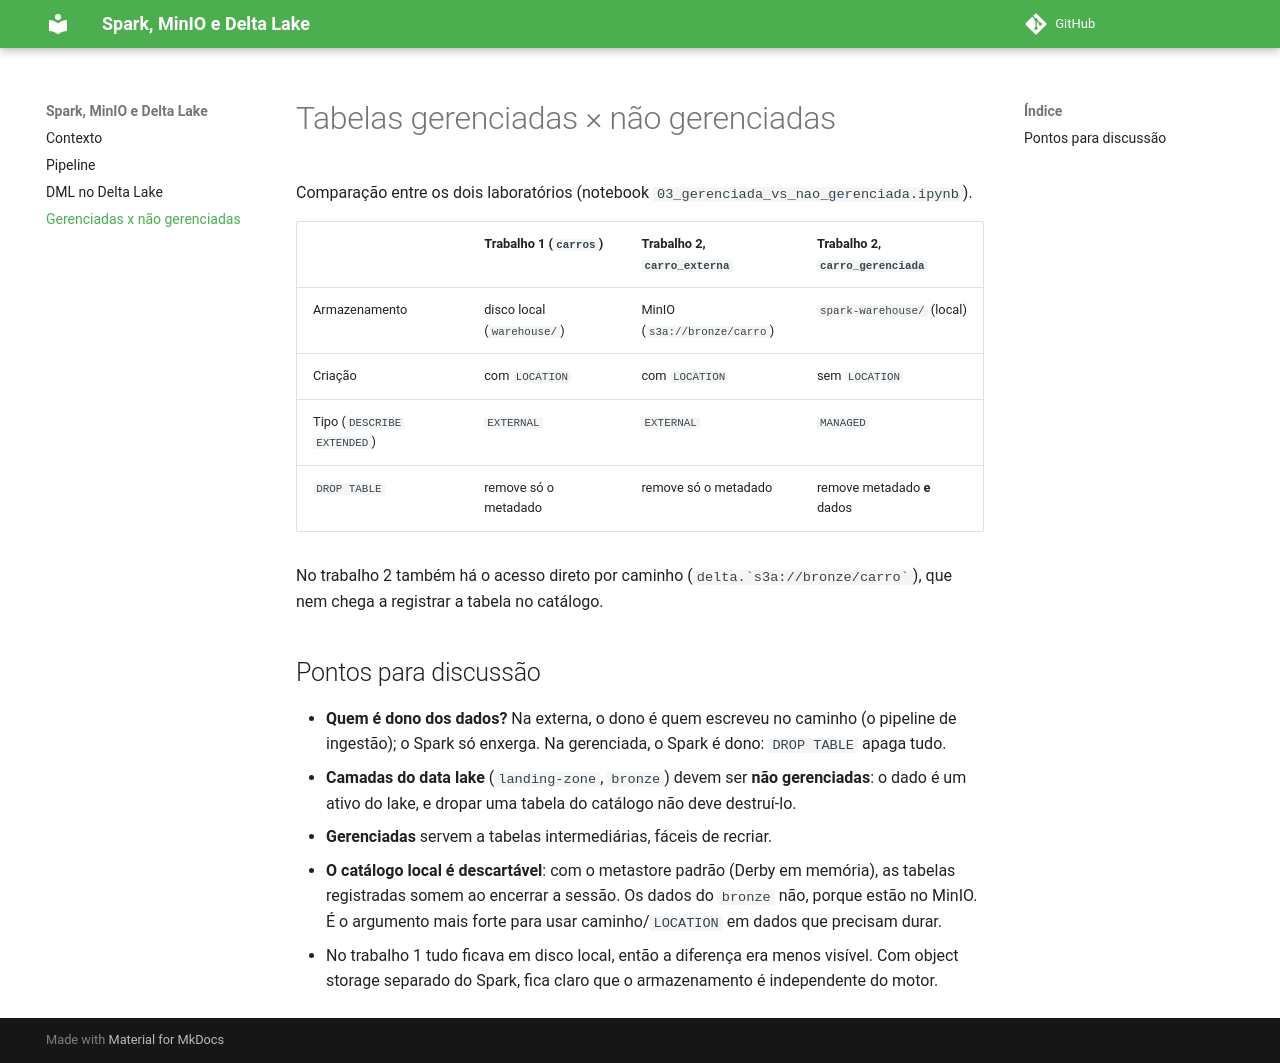

repository: isabellefeltrin/Rafa-Isa-spark-delta-minio-sqlserver · page: gerenciadas/index.html · generator: mkdocs

# Tabelas gerenciadas × não gerenciadas

Comparação entre os dois laboratórios (notebook `03_gerenciada_vs_nao_gerenciada.ipynb`).

|                            | Trabalho 1 (`carros`)      | Trabalho 2, `carro_externa`  | Trabalho 2, `carro_gerenciada` |
| -------------------------- | -------------------------- | ---------------------------- | ------------------------------ |
| Armazenamento              | disco local (`warehouse/`) | MinIO (`s3a://bronze/carro`) | `spark-warehouse/` (local)     |
| Criação                    | com `LOCATION`             | com `LOCATION`               | sem `LOCATION`                 |
| Tipo (`DESCRIBE EXTENDED`) | `EXTERNAL`                 | `EXTERNAL`                   | `MANAGED`                      |
| `DROP TABLE`               | remove só o metadado       | remove só o metadado         | remove metadado **e** dados    |

No trabalho 2 também há o acesso direto por caminho (`` delta.`s3a://bronze/carro` ``), que nem chega a registrar a tabela no catálogo.

## Pontos para discussão

- **Quem é dono dos dados?** Na externa, o dono é quem escreveu no caminho (o pipeline de ingestão); o Spark só enxerga. Na gerenciada, o Spark é dono: `DROP TABLE` apaga tudo.
- **Camadas do data lake** (`landing-zone`, `bronze`) devem ser **não gerenciadas**: o dado é um ativo do lake, e dropar uma tabela do catálogo não deve destruí-lo.
- **Gerenciadas** servem a tabelas intermediárias, fáceis de recriar.
- **O catálogo local é descartável**: com o metastore padrão (Derby em memória), as tabelas registradas somem ao encerrar a sessão. Os dados do `bronze` não, porque estão no MinIO. É o argumento mais forte para usar caminho/`LOCATION` em dados que precisam durar.
- No trabalho 1 tudo ficava em disco local, então a diferença era menos visível. Com object storage separado do Spark, fica claro que o armazenamento é independente do motor.
